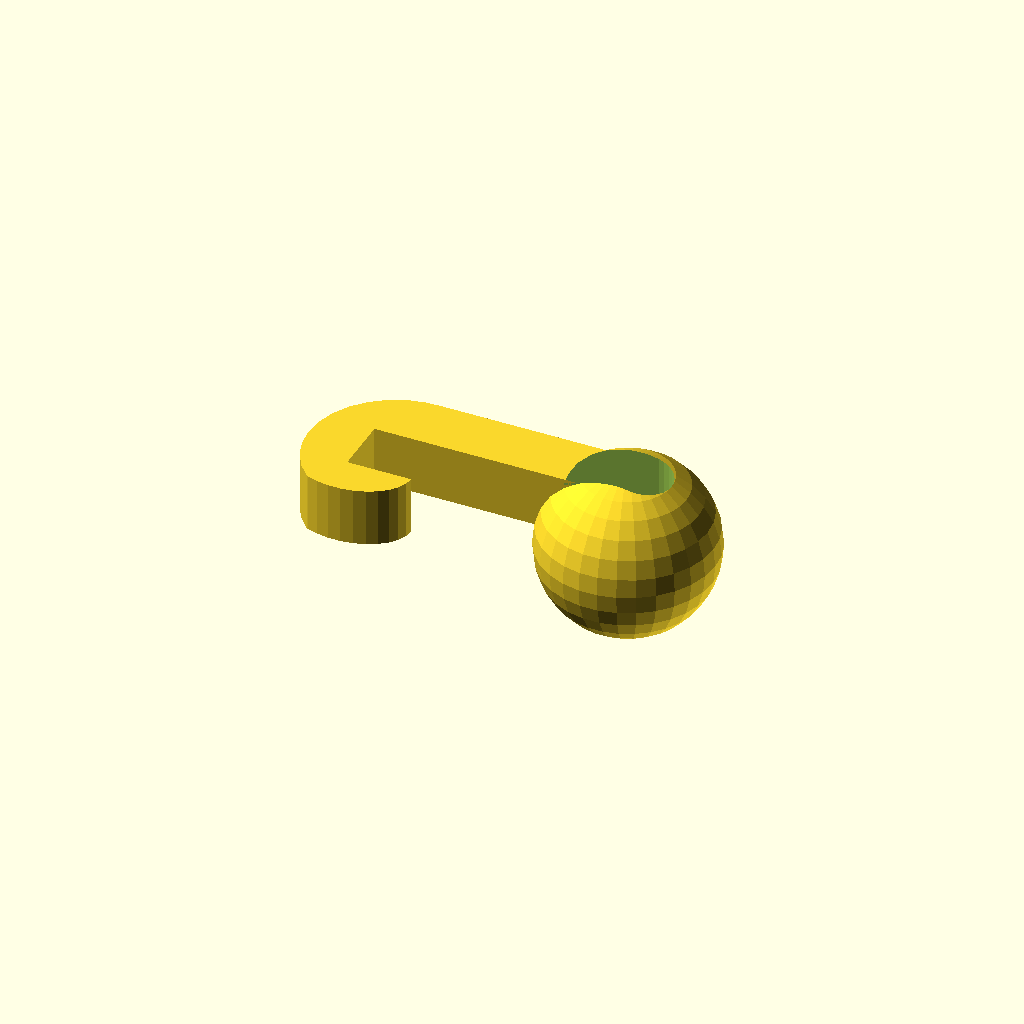
Cell 1 — every parameter at its default value.
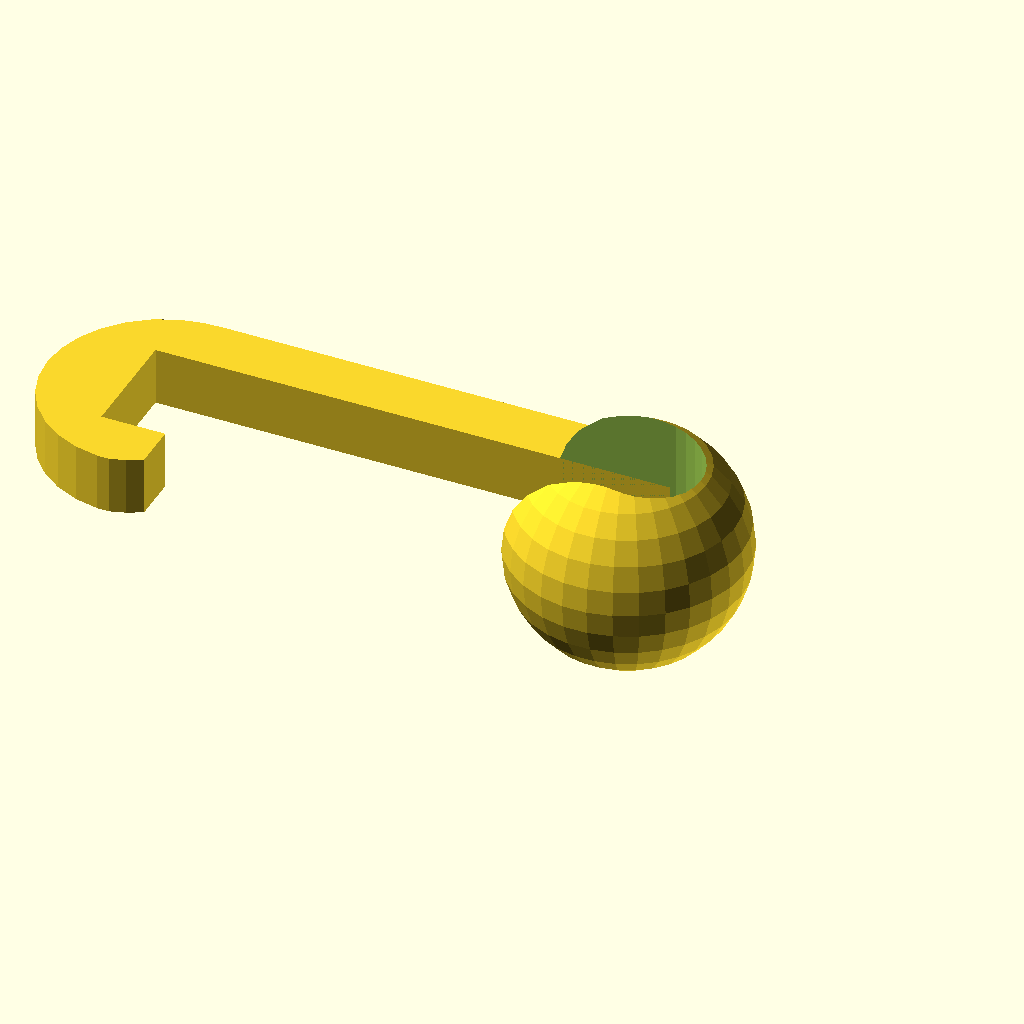
Cell 2: the same model with r = 3.
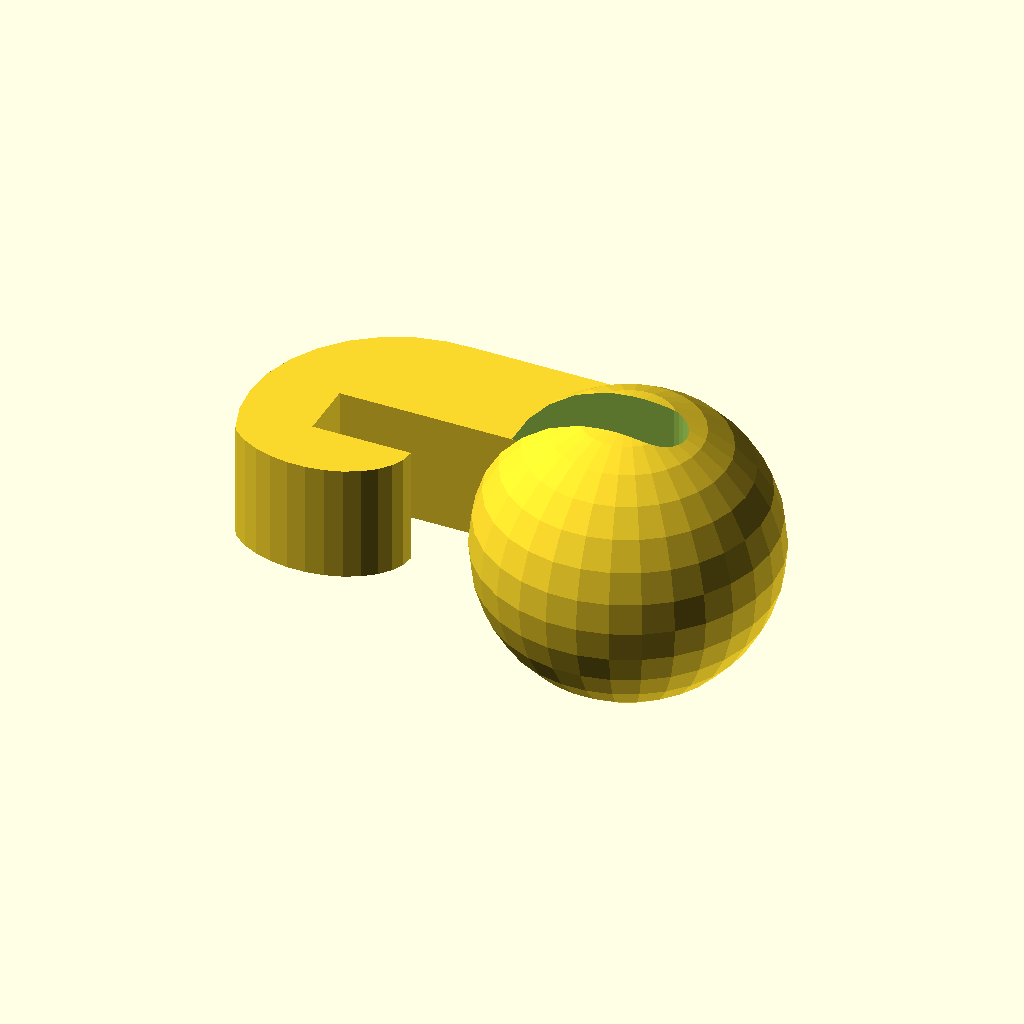
Cell 3 — t set to 6, the other parameters unchanged.
One fixed orthographic camera (rotation 55°, 0°, 25°; colour scheme Cornfield) for every cell.
The OpenSCAD source (process/various/pants_holder/shorten_round.scad):
//
//  Copyright (C) 21-08-2013 Jasper den Ouden.
//
//  This is free software: you can redistribute it and/or modify
//  it under the terms of the GNU General Public License as published
//  by the Free Software Foundation, either version 3 of the License, or
//  (at your option) any later version.
//

//Idea is to have a think with a hook and another thing with holes that
// both go into belt holes and can pull two belt holes together, shortening
// a section of pants.

$fs=0.1;

r=1.5;
t=3;
gl=8*r;

n=4;

e=0.5;

module belt_hole_grab()
{   difference()
    {   sphere(r+t);
        translate([t/4,0,-4*(r+t)]) linear_extrude(height=8*(r+t))
        {   circle(r);
            translate([-4*r,0]) square([gl,2*r],center=true);
        }
    }
}
module male_part()
{   translate([0,0,-t/2]) linear_extrude(height=t) intersection()
    {   difference()
        {   union()
            {   translate([-gl/2,r+t/2]) square([gl,t],center=true);
                translate([-gl,0]) circle(r+t);
                translate([0,t])circle(r);
            }
            square([2*gl+1.2*t,2*r],center=true);
            rotate(180) square([gl-t/2,8*r]);
        }
        union()
        {
            translate([0,t]) square([4*gl,2*(r+t)],center=true);
            translate([-gl-t/2,-r]) scale([1,0.7]) circle(r+t/2);
        }
    }

}

module male()
{   union(){ belt_hole_grab(); male_part(); } }

module female_part()
{
    d = 2*r+t;
    l = d*n;
    intersection()
    {   translate([0,t]) rotate([90,0,0]) linear_extrude(height=2*t) for( i = [1:n] )
        {
            translate([(i-0.5)*d,0]) scale([1,2]) circle(r-e/2);
        }
        cube([2*l,2*l,t],center=true);
    }
    translate([0,0,-t/2]) linear_extrude(height=t) difference()
    {
        union()
        {   translate([l/2,0]) square([l,3*t],center=true);
            translate([l,0]) circle(1.5*t);
            scale([1/2,1]) circle(1.5*t);
        }
        translate([l/2,0]) square([l,t+e],center=true);
        translate([l,0]) circle((t+e)/2);
    }
                   
}

module female()
{
    translate([0,r+t/2]) rotate(180) rotate([90,0,0]) female_part();
    belt_hole_grab();
}

//Both should be printed on side for best effect..
//female();
male();
Customizer parameters (derived from the source; name, type, default, range or options):
r: number, default 1.5
t: number, default 3
n: number, default 4
e: number, default 0.5
